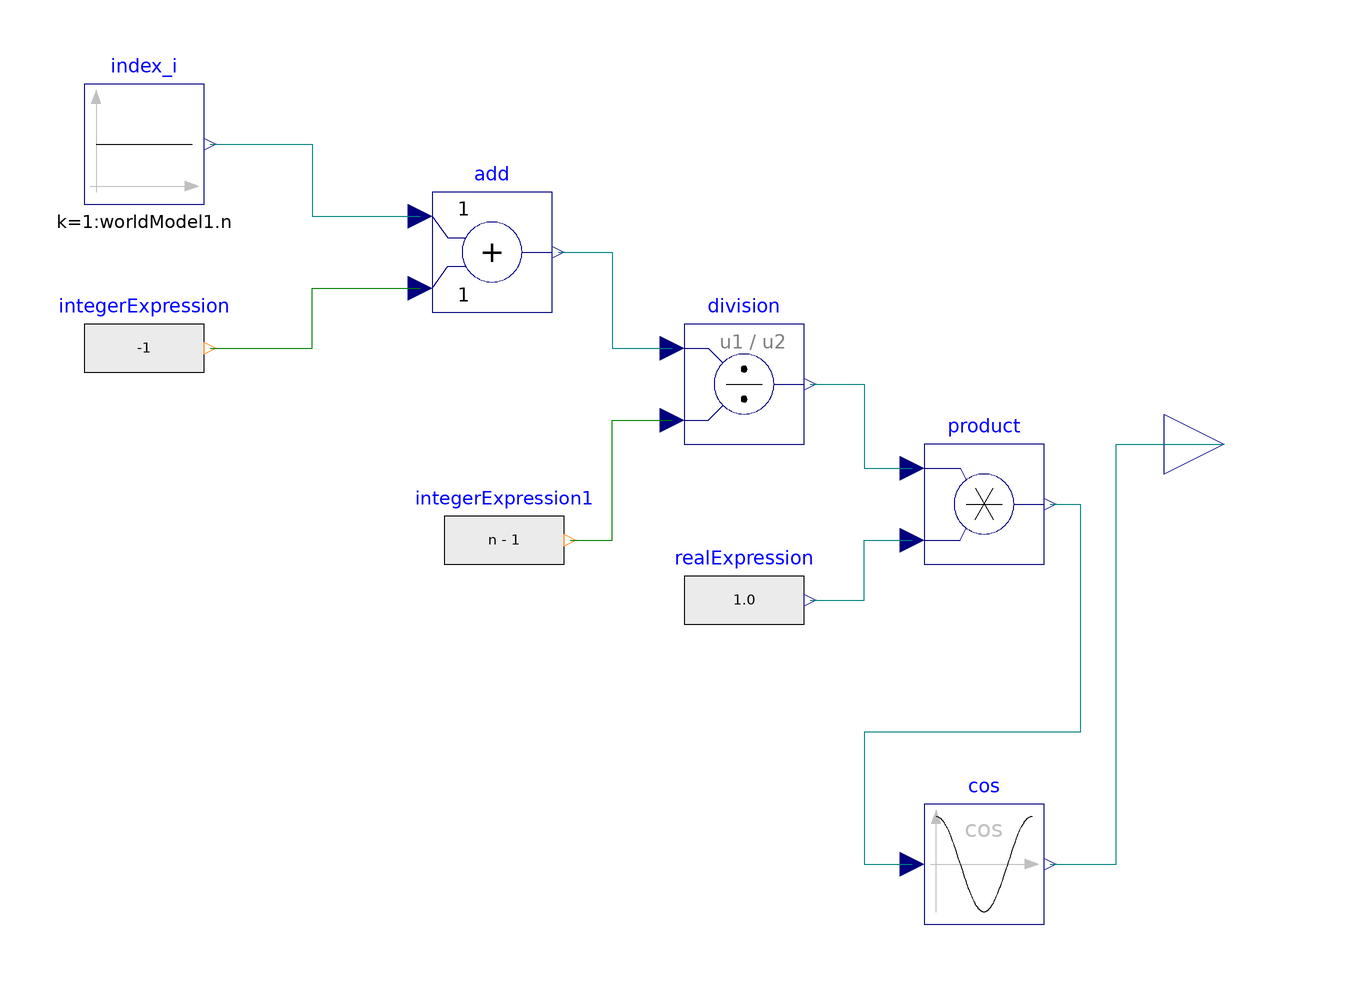

This picture is the connection diagram that the Modelica source below describes through its graphical annotations.

block DiffusionIC
          extends PDE.Icons.BlockIcon;
          outer PDE.World.worldModel worldModel1;
          inner parameter Integer n = worldModel1.n;
          annotation (Diagram, Icon(Text(
                extent=[-50,42; 56,-40],
                style(color=3, rgbcolor={0,0,255}),
                string="DIC")),
            Documentation(info="<html>
<p>
Implements the initial condition cos(x) of the diffusion equation
</p>



</pre>
<p><b>Release Notes: </b></p>

<ul>
</html>"));
          Modelica.Blocks.Math.Add add[worldModel1.n]
                                       annotation (extent=[-22,22; -2,42]);
          Modelica.Blocks.Sources.IntegerExpression integerExpression[worldModel1.n](
              y=-1)
            annotation (extent=[-80,6; -60,26]);
          Modelica.Blocks.Math.Division division[worldModel1.n]
                                                 annotation (extent=[20,0; 40,20]);
          Modelica.Blocks.Sources.IntegerExpression integerExpression1[worldModel1.n](y=n - 1)
            annotation (extent=[-20,-26; 0,-6]);
          Modelica.Blocks.Math.Product product[worldModel1.n]
                                               annotation (extent=[60,-20; 80,0]);
          Modelica.Blocks.Sources.RealExpression realExpression[worldModel1.n](y=1.0)
            annotation (extent=[20,-36; 40,-16]);
          Modelica.Blocks.Math.Cos cos[worldModel1.n]
                                       annotation (extent=[60,-80; 80,-60]);
          Modelica.Blocks.Interfaces.RealOutput y[worldModel1.n]
            annotation (extent=[100,-10; 120,10]);
          Modelica.Blocks.Sources.Constant index_i[worldModel1.n](k=1:worldModel1.
                n) annotation (extent=[-80,40; -60,60]);
        equation
          connect(integerExpression.y, add.u2) annotation (points=[-59,16; -42,16;
                -42,26; -24,26], style(color=45, rgbcolor={255,127,0}));
          connect(add.y, division.u1) annotation (points=[-1,32; 8,32; 8,16; 18,16],
              style(color=74, rgbcolor={0,0,127}));
          connect(integerExpression1.y, division.u2) annotation (points=[1,-16; 8,-16;
                8,4; 18,4], style(color=45, rgbcolor={255,127,0}));
          connect(division.y, product.u1) annotation (points=[41,10; 50,10; 50,-4; 58,
                -4], style(color=74, rgbcolor={0,0,127}));
          connect(realExpression.y, product.u2) annotation (points=[41,-26; 50,-26;
                50,-16; 58,-16], style(color=74, rgbcolor={0,0,127}));
          connect(cos.y, y) annotation (points=[81,-70; 92,-70; 92,0; 110,0], style(
                color=74, rgbcolor={0,0,127}));
          connect(index_i.y, add.u1) annotation (points=[-59,50; -42,50; -42,38;
                -24,38], style(color=74, rgbcolor={0,0,127}));
          connect(product.y, cos.u) annotation (points=[81,-10; 86,-10; 86,-48;
                50,-48; 50,-70; 58,-70], style(color=74, rgbcolor={0,0,127}));
        end DiffusionIC;